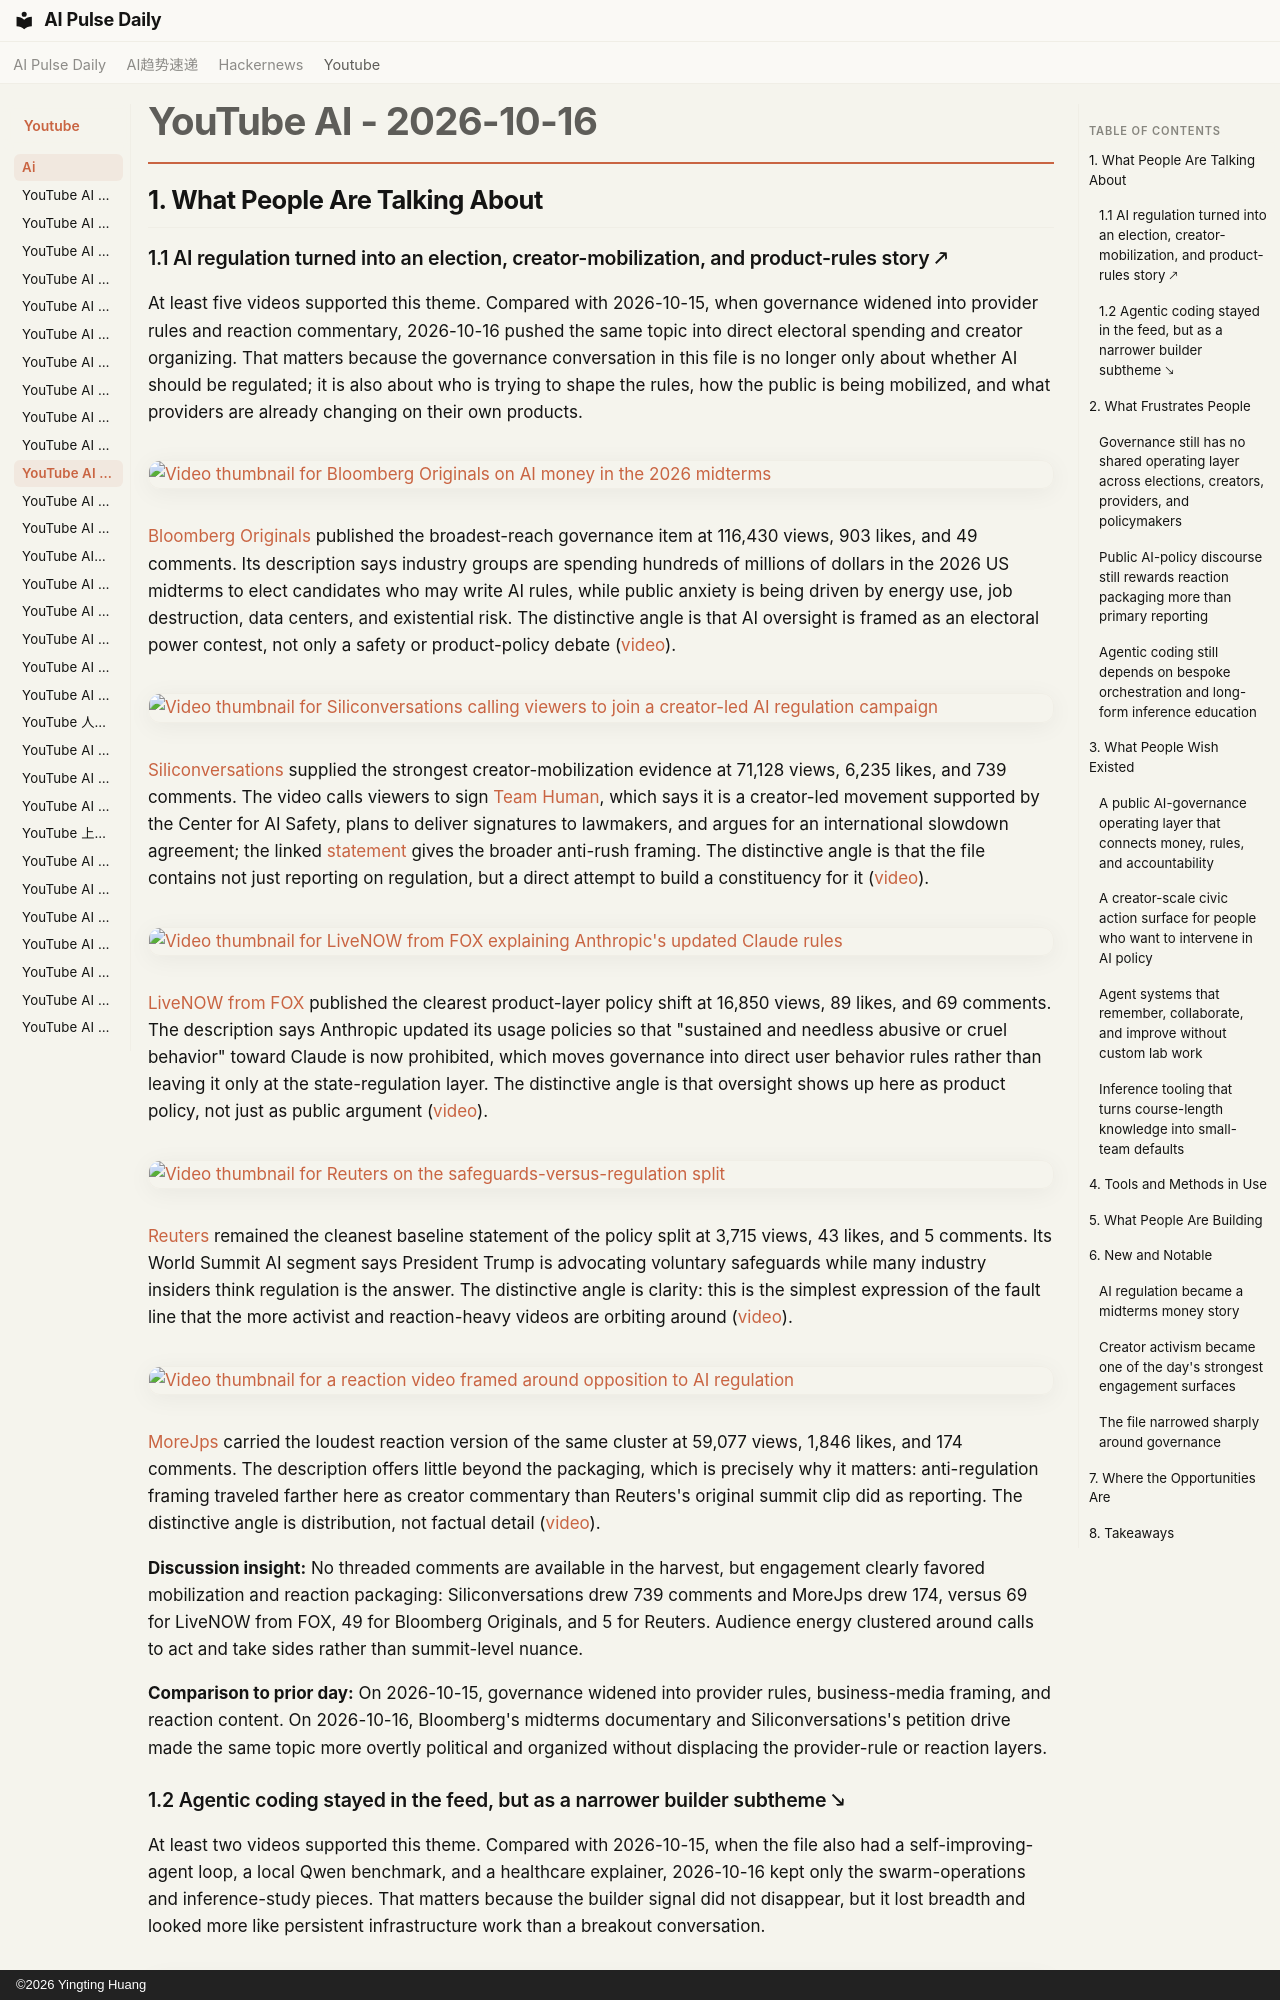

repository: vibewatch/vibewatch.github.io · page: youtube/ai/2026-10-16/index.html · generator: mkdocs · copyright: ©2026 Yingting Huang

# YouTube AI - 2026-10-16

## 1. What People Are Talking About

### 1.1 AI regulation turned into an election, creator-mobilization, and product-rules story 🡕

At least five videos supported this theme. Compared with 2026-10-15, when governance widened into provider rules and reaction commentary, 2026-10-16 pushed the same topic into direct electoral spending and creator organizing. That matters because the governance conversation in this file is no longer only about whether AI should be regulated; it is also about who is trying to shape the rules, how the public is being mobilized, and what providers are already changing on their own products.

[![Video thumbnail for Bloomberg Originals on AI money in the 2026 midterms](https://i.ytimg.com/vi/wraPuftwsxQ/maxresdefault.jpg)](https://www.youtube.com/watch?v=wraPuftwsxQ)

[Bloomberg Originals](https://www.youtube.com/channel/UCUMZ7gohGI9HcU9VNsr2FJQ) published the broadest-reach governance item at 116,430 views, 903 likes, and 49 comments. Its description says industry groups are spending hundreds of millions of dollars in the 2026 US midterms to elect candidates who may write AI rules, while public anxiety is being driven by energy use, job destruction, data centers, and existential risk. The distinctive angle is that AI oversight is framed as an electoral power contest, not only a safety or product-policy debate ([video](https://www.youtube.com/watch?v=wraPuftwsxQ)).

[![Video thumbnail for Siliconversations calling viewers to join a creator-led AI regulation campaign](https://i.ytimg.com/vi/GmBG-26_Izw/maxresdefault.jpg)](https://www.youtube.com/watch?v=GmBG-26_Izw)

[Siliconversations](https://www.youtube.com/channel/UCaItA_xyCNvDSf-DLkzClRg) supplied the strongest creator-mobilization evidence at 71,128 views, 6,235 likes, and 739 comments. The video calls viewers to sign [Team Human](https://www.teamhuman.org), which says it is a creator-led movement supported by the Center for AI Safety, plans to deliver signatures to lawmakers, and argues for an international slowdown agreement; the linked [statement](https://superintelligence-statement.org/) gives the broader anti-rush framing. The distinctive angle is that the file contains not just reporting on regulation, but a direct attempt to build a constituency for it ([video](https://www.youtube.com/watch?v=GmBG-26_Izw)).

[![Video thumbnail for LiveNOW from FOX explaining Anthropic's updated Claude rules](https://i.ytimg.com/vi/lMdiEwaTPKc/maxresdefault.jpg)](https://www.youtube.com/watch?v=lMdiEwaTPKc)

[LiveNOW from FOX](https://www.youtube.com/channel/UCJg9wBPyKMNA5sRDnvzmkdg) published the clearest product-layer policy shift at 16,850 views, 89 likes, and 69 comments. The description says Anthropic updated its usage policies so that "sustained and needless abusive or cruel behavior" toward Claude is now prohibited, which moves governance into direct user behavior rules rather than leaving it only at the state-regulation layer. The distinctive angle is that oversight shows up here as product policy, not just as public argument ([video](https://www.youtube.com/watch?v=lMdiEwaTPKc)).

[![Video thumbnail for Reuters on the safeguards-versus-regulation split](https://i.ytimg.com/vi/StDw4EMERNM/maxresdefault.jpg)](https://www.youtube.com/watch?v=StDw4EMERNM)

[Reuters](https://www.youtube.com/channel/UChqUTb7kYRX8-EiaN3XFrSQ) remained the cleanest baseline statement of the policy split at 3,715 views, 43 likes, and 5 comments. Its World Summit AI segment says President Trump is advocating voluntary safeguards while many industry insiders think regulation is the answer. The distinctive angle is clarity: this is the simplest expression of the fault line that the more activist and reaction-heavy videos are orbiting around ([video](https://www.youtube.com/watch?v=StDw4EMERNM)).

[![Video thumbnail for a reaction video framed around opposition to AI regulation](https://i.ytimg.com/vi/a9UfVMo7gp4/maxresdefault.jpg)](https://www.youtube.com/watch?v=a9UfVMo7gp4)

[MoreJps](https://www.youtube.com/channel/UC114Itif9J1npupWFp2oGSA) carried the loudest reaction version of the same cluster at 59,077 views, 1,846 likes, and 174 comments. The description offers little beyond the packaging, which is precisely why it matters: anti-regulation framing traveled farther here as creator commentary than Reuters's original summit clip did as reporting. The distinctive angle is distribution, not factual detail ([video](https://www.youtube.com/watch?v=a9UfVMo7gp4)).

**Discussion insight:** No threaded comments are available in the harvest, but engagement clearly favored mobilization and reaction packaging: Siliconversations drew 739 comments and MoreJps drew 174, versus 69 for LiveNOW from FOX, 49 for Bloomberg Originals, and 5 for Reuters. Audience energy clustered around calls to act and take sides rather than summit-level nuance.

**Comparison to prior day:** On 2026-10-15, governance widened into provider rules, business-media framing, and reaction content. On 2026-10-16, Bloomberg's midterms documentary and Siliconversations's petition drive made the same topic more overtly political and organized without displacing the provider-rule or reaction layers.
